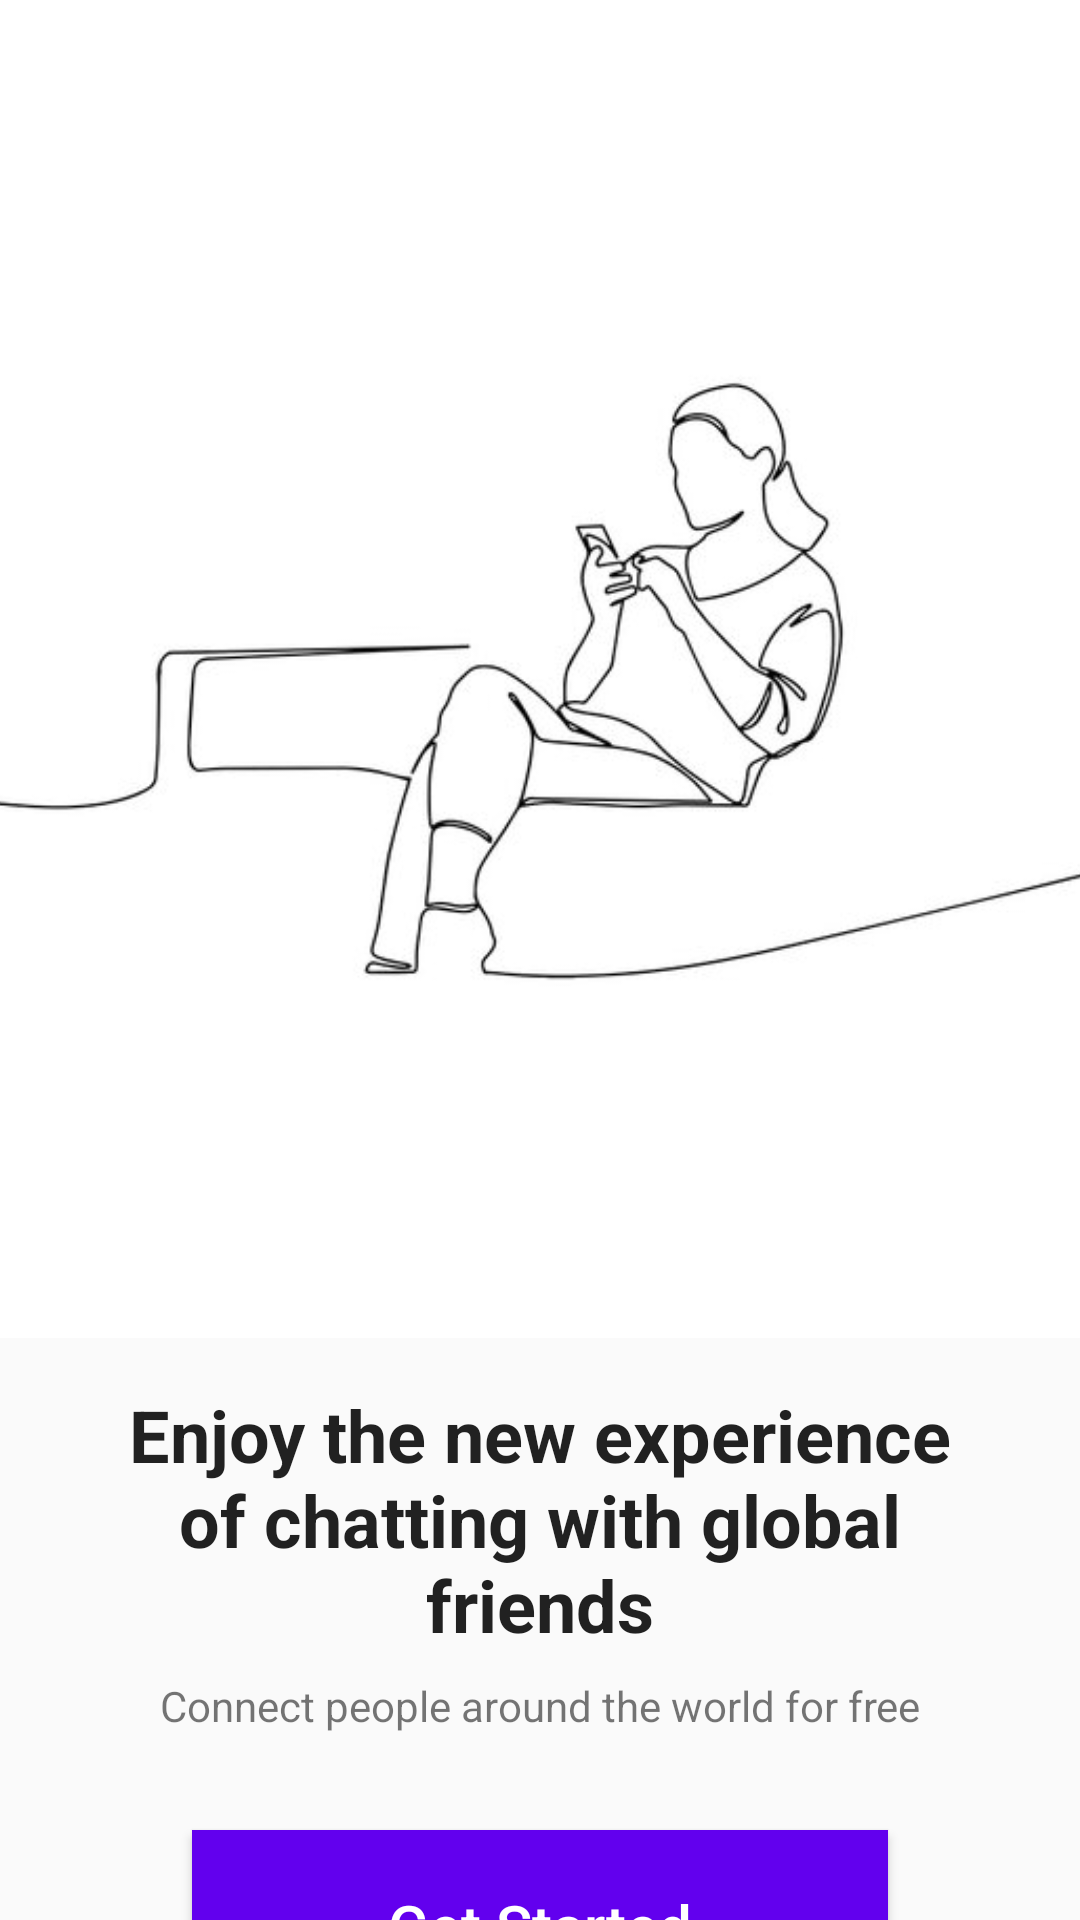

Android layout source for this screen:
<!-- AndroidManifest.xml: application theme Theme.ChatApp -->
<!-- res/layout/activity_login.xml -->
<?xml version="1.0" encoding="utf-8"?>
<androidx.constraintlayout.widget.ConstraintLayout xmlns:android="http://schemas.android.com/apk/res/android"
    xmlns:app="http://schemas.android.com/apk/res-auto"
    xmlns:tools="http://schemas.android.com/tools"
    android:layout_width="match_parent"
    android:layout_height="match_parent"
    tools:context=".LoginActivity">

    <Button
        android:id="@+id/btnGetStarted"
        android:layout_width="0dp"
        android:layout_height="wrap_content"
        android:layout_marginStart="64dp"
        android:layout_marginTop="32dp"
        android:layout_marginEnd="64dp"
        android:background="@color/purple_500"
        android:minHeight="64dp"
        android:onClick="startLogin"
        android:text="@string/get_started"
        android:textAllCaps="false"
        android:textColor="@color/white"
        android:textSize="20sp"
        app:layout_constraintEnd_toEndOf="parent"
        app:layout_constraintHorizontal_bias="1.0"
        app:layout_constraintStart_toStartOf="parent"
        app:layout_constraintTop_toBottomOf="@+id/textView" />

    <TextView
        android:id="@+id/welcomeText"
        android:layout_width="0dp"
        android:layout_height="wrap_content"
        android:layout_marginStart="32dp"
        android:layout_marginTop="16dp"
        android:layout_marginEnd="32dp"
        android:fontFamily="sans-serif"
        android:gravity="center"
        android:text="@string/welcomeText"
        android:textAppearance="@style/TextAppearance.AppCompat.Body2"
        android:textSize="24sp"
        android:textStyle="bold"
        app:layout_constraintEnd_toEndOf="parent"
        app:layout_constraintHorizontal_bias="0.0"
        app:layout_constraintStart_toStartOf="parent"
        app:layout_constraintTop_toBottomOf="@+id/imageView" />

    <ImageView
        android:id="@+id/imageView"
        android:layout_width="448dp"
        android:layout_height="446dp"
        android:background="@color/white"
        app:layout_constraintEnd_toEndOf="parent"
        app:layout_constraintHorizontal_bias="0.513"
        app:layout_constraintStart_toStartOf="parent"
        app:layout_constraintTop_toTopOf="parent"
        app:srcCompat="@drawable/phonebg" />

    <TextView
        android:id="@+id/textView"
        android:layout_width="0dp"
        android:layout_height="wrap_content"
        android:layout_marginStart="32dp"
        android:layout_marginTop="8dp"
        android:layout_marginEnd="32dp"
        android:gravity="center"
        android:text="@string/connect_people_around_the_world_for_free"
        app:layout_constraintEnd_toEndOf="parent"
        app:layout_constraintStart_toStartOf="parent"
        app:layout_constraintTop_toBottomOf="@+id/welcomeText" />
</androidx.constraintlayout.widget.ConstraintLayout>
<!-- resources referenced by this layout -->
<resources>
  <color name="purple_500">#FF6200EE</color>
  <color name="white">#FFFFFFFF</color>
  <!-- drawable phonebg: jpg bitmap (drawable, 18339 bytes) -->
  <string name="connect_people_around_the_world_for_free">Connect people around the world for free</string>
  <string name="get_started">Get Started</string>
  <string name="welcomeText">Enjoy the new experience of chatting with global friends</string>
  <style name="Theme.ChatApp" parent="Theme.AppCompat.Light.NoActionBar">
          
          <item name="colorPrimary">@color/purple_500</item>
          <item name="colorPrimaryVariant">@color/purple_700</item>
          <item name="colorOnPrimary">@color/white</item>
          
          <item name="colorSecondary">@color/teal_200</item>
          <item name="colorSecondaryVariant">@color/teal_700</item>
          <item name="colorOnSecondary">@color/black</item>
          
          <item name="android:statusBarColor" tools:targetApi="l">?attr/colorPrimaryVariant</item>
          
  
      </style>
  <color name="purple_700">#FF3700B3</color>
  <color name="teal_200">#FF03DAC5</color>
  <color name="teal_700">#FF018786</color>
  <color name="black">#FF000000</color>
</resources>
